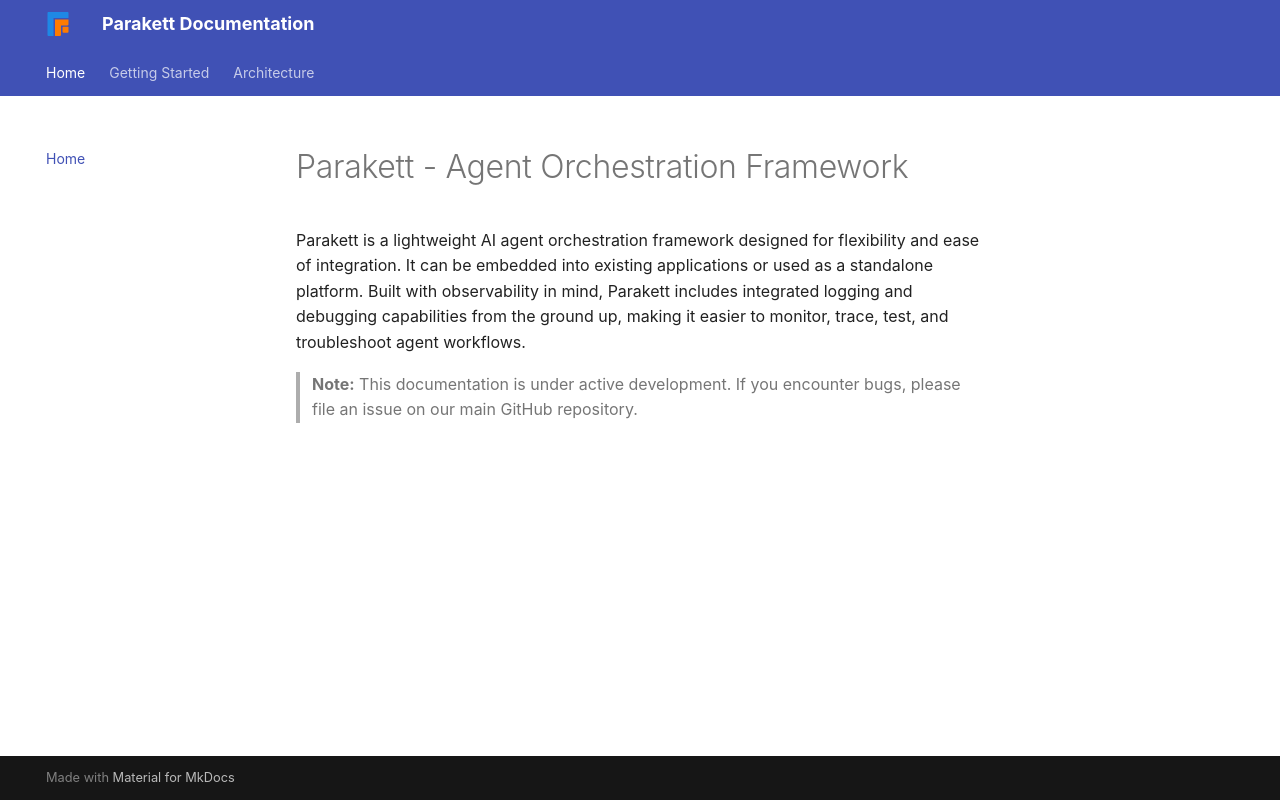

repository: vittoda/parakett · page: index.html · generator: mkdocs

# Parakett - Agent Orchestration Framework

Parakett is a lightweight AI agent orchestration framework designed for flexibility and ease of integration. It can be embedded into existing applications or used as a standalone platform. Built with observability in mind, Parakett includes integrated logging and debugging capabilities from the ground up, making it easier to monitor, trace, test, and troubleshoot agent workflows.


> **Note:** This documentation is under active development. If you encounter bugs, please file an issue on our main GitHub repository.
